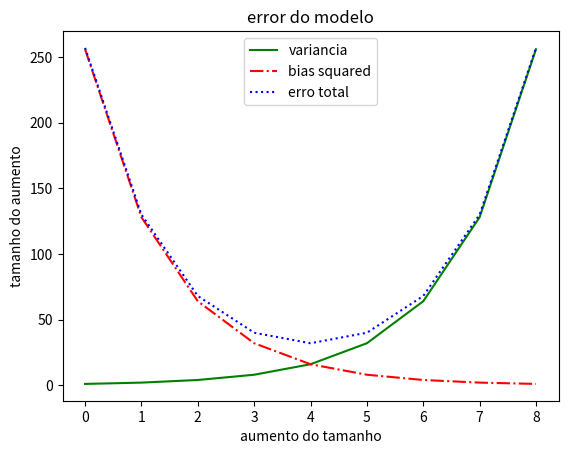

Python code for this plot:
from matplotlib import pyplot as plt


# graficos de linha são indicados para mostrar a variação de um dados conforme o tempo



variancia = [1,2,4,8,16,32,64,128,256]

bias_squared = [256,128,64,32,16,8,4,2,1]

total_error = [x+y for x,y in zip(variancia,bias_squared)]

xs = [i for i,_ in enumerate(variancia)]

plt.plot(xs,variancia,"g-",label="variancia")
plt.plot(xs,bias_squared,"r-.",label="bias squared")
plt.plot(xs,total_error,"b:",label="erro total")

plt.xlabel("aumento do tamanho")
plt.ylabel("tamanho do aumento")
plt.title("error do modelo")
plt.legend()

plt.show()